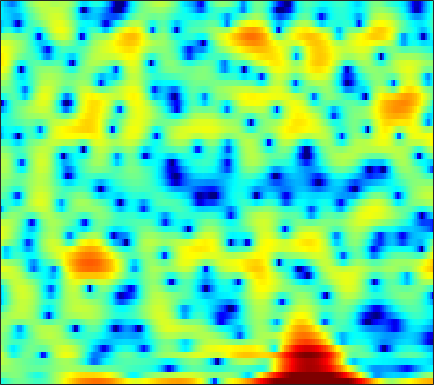

The data file committed next to this chart (first rows):
-4.7393, -4.2636, -3.4748, -2.7053, -2.191, -1.6166, -1.1732, -0.94721, -0.81433, -0.81528, -0.95844, -1.1524, -1.5065, -1.915, -2.2425, -2.6561, -2.9075, -2.9693, -2.8823, -2.5982, -2.1284, -1.6962, -1.0242, -0.25752
-0.6932, -0.5883, -0.3915, -0.1859, -0.05203, 0.06786, 0.0917, 0.03664, -0.1422, -0.4457, -0.8781, -1.293, -1.941, -2.659, -3.214, -3.881, -4.345, -4.47, -4.273, -3.706, -2.885, -2.184, -1.213, -0.2577
1.293, 1.164, 0.988, 0.8089, 0.6703, 0.4788, 0.2827, 0.1244, -0.09208, -0.313, -0.5354, -0.6989, -0.9089, -1.089, -1.197, -1.301, -1.352, -1.349, -1.29, -1.169, -0.9844, -0.8127, -0.5453, -0.2487
2.548, 2.214, 1.752, 1.295, 0.9683, 0.5659, 0.2119, -0.01811, -0.2884, -0.5194, -0.7296, -0.8927, -1.126, -1.381, -1.586, -1.867, -2.132, -2.284, -2.383, -2.331, -2.098, -1.813, -1.313, -0.7331
3.428, 2.39, 0.7549, -1.138, -2.631, -4.318, -4.873, -4.4, -3.223, -2.062, -1.188, -0.7695, -0.5404, -0.6913, -1.087, -2.05, -3.656, -5.455, -9.276, -16.8, -15.52, -9.363, -4.57, -1.532
1.193, 0.1609, -1.456, -3.303, -4.717, -6.161, -6.414, -5.806, -4.532, -3.269, -2.227, -1.624, -1.071, -0.7651, -0.692, -0.7643, -0.9814, -1.187, -1.428, -1.497, -1.242, -0.8227, -0.02745, 0.8654
0.1341, -0.3231, -0.9866, -1.654, -2.116, -2.626, -2.975, -3.11, -3.105, -2.914, -2.577, -2.259, -1.796, -1.312, -0.9645, -0.5411, -0.1646, 0.08735, 0.3993, 0.6959, 0.9866, 1.19, 1.447, 1.67
0.5297, 0.13, -0.5965, -1.535, -2.379, -3.686, -5.148, -6.211, -7.21, -7.211, -6.177, -5.066, -3.546, -2.166, -1.267, -0.2545, 0.5614, 1.058, 1.587, 1.99, 2.279, 2.423, 2.526, 2.525
1.46, 1.162, 0.5192, -0.4278, -1.384, -3.05, -5.267, -7.327, -10.08, -10.27, -7.643, -5.549, -3.273, -1.56, -0.5838, 0.4147, 1.132, 1.525, 1.889, 2.115, 2.231, 2.264, 2.248, 2.169
1.462, 1.489, 1.416, 1.22, 1.001, 0.6497, 0.2769, 0.02566, -0.1929, -0.2336, -0.09914, 0.08041, 0.3523, 0.5903, 0.6849, 0.6726, 0.4792, 0.226, -0.2418, -0.8051, -1.351, -1.651, -1.814, -1.687
0.102, 0.5015, 0.995, 1.422, 1.69, 1.982, 2.196, 2.313, 2.413, 2.445, 2.407, 2.321, 2.105, 1.742, 1.346, 0.6242, -0.4024, -1.413, -3.21, -5.74, -9.544, -13.87, -18.11, -11.76
-4.064, -2.937, -1.567, -0.3832, 0.3824, 1.233, 1.897, 2.281, 2.651, 2.851, 2.89, 2.812, 2.552, 2.107, 1.655, 0.8841, -0.1016, -0.983, -2.333, -3.821, -5.282, -6.127, -6.523, -5.973
-8.511, -6.328, -3.982, -2.101, -0.9305, 0.3468, 1.347, 1.933, 2.498, 2.846, 2.982, 2.951, 2.744, 2.349, 1.94, 1.247, 0.4239, -0.2674, -1.236, -2.19, -3.039, -3.525, -3.897, -3.913
-7.666, -5.923, -3.755, -1.847, -0.6177, 0.7495, 1.829, 2.452, 3.054, 3.418, 3.549, 3.504, 3.27, 2.836, 2.371, 1.568, 0.5706, -0.3168, -1.705, -3.334, -5.216, -6.731, -8.579, -9.22
-7.319, -5.062, -2.681, -0.8116, 0.3175, 1.518, 2.418, 2.911, 3.354, 3.566, 3.565, 3.434, 3.084, 2.555, 2.043, 1.196, 0.1359, -0.8105, -2.321, -4.182, -6.529, -8.733, -12.09, -13.97
-2.22, -1.23, -0.01806, 0.9993, 1.619, 2.26, 2.682, 2.863, 2.93, 2.808, 2.516, 2.195, 1.648, 0.9881, 0.4476, -0.3355, -1.187, -1.873, -2.824, -3.827, -4.79, -5.434, -6.044, -6.15
2.408, 2.633, 2.913, 3.122, 3.216, 3.24, 3.109, 2.905, 2.47, 1.84, 1.023, 0.3108, -0.7217, -1.778, -2.519, -3.32, -3.866, -4.161, -4.509, -4.964, -5.608, -6.261, -7.341, -8.372
4.477, 4.327, 4.11, 3.871, 3.663, 3.313, 2.839, 2.382, 1.55, 0.4532, -1.025, -2.437, -4.829, -8.015, -10.86, -12.9, -10.9, -8.967, -7.06, -6.028, -5.767, -6.071, -7.321, -9.785
2.685, 2.115, 1.484, 1.052, 0.8331, 0.5881, 0.3054, -0.02029, -0.6307, -1.523, -2.746, -3.929, -5.85, -8.061, -9.716, -10.71, -9.413, -7.82, -5.894, -4.402, -3.358, -2.787, -2.223, -1.748
-2.761, -5.054, -7.376, -7.112, -5.896, -4.412, -3.534, -3.261, -3.288, -3.718, -4.344, -4.899, -5.52, -5.842, -5.875, -5.533, -4.774, -4.046, -2.943, -1.845, -0.8203, -0.1322, 0.7191, 1.521
-2.7, -5.338, -8.111, -7.614, -6.201, -4.679, -3.967, -3.905, -4.45, -5.564, -7.173, -8.508, -10.01, -9.985, -8.799, -6.656, -4.633, -3.245, -1.642, -0.2589, 0.9186, 1.658, 2.47, 3.129
2.936, 2.115, 1.17, 0.4248, -0.02162, -0.5938, -1.325, -2.057, -3.397, -5.251, -7.908, -10.55, -14.91, -14.62, -11.41, -7.554, -4.748, -3.049, -1.224, 0.2471, 1.407, 2.119, 2.821, 3.223
4.499, 3.994, 3.283, 2.53, 1.941, 1.072, 0.09783, -0.7114, -1.905, -3.228, -4.578, -5.468, -6.298, -6.575, -6.276, -5.418, -4.248, -3.255, -1.883, -0.6341, 0.4163, 1.033, 1.639, 1.923
4.392, 4.027, 3.492, 2.902, 2.397, 1.647, 0.7739, 0.02251, -1.128, -2.439, -3.938, -5.178, -6.881, -8.404, -8.958, -8.441, -6.704, -5.182, -3.285, -1.668, -0.3941, 0.3292, 0.9929, 1.375
2.999, 2.796, 2.56, 2.309, 2.069, 1.664, 1.098, 0.5466, -0.394, -1.597, -3.233, -4.855, -7.797, -12.56, -17.75, -14.8, -8.781, -5.825, -3.07, -1.179, 0.1257, 0.8331, 1.424, 1.719
-1.569, -1.171, -0.5109, 0.05176, 0.3608, 0.5644, 0.5625, 0.4457, 0.1541, -0.3137, -0.8657, -1.36, -2.022, -2.519, -2.643, -2.318, -1.452, -0.6863, 0.3234, 1.145, 1.7, 1.911, 1.963, 1.716
-11.48, -7.314, -4.352, -2.745, -2.048, -1.543, -1.278, -1.13, -0.8945, -0.5685, -0.145, 0.2103, 0.6698, 1.17, 1.532, 2.024, 2.498, 2.807, 3.095, 3.211, 3.093, 2.801, 2.112, 1.023
-4.415, -4.09, -3.696, -3.657, -3.986, -4.857, -6.069, -6.792, -6.584, -4.872, -2.786, -1.335, 0.3083, 1.597, 2.385, 3.208, 3.767, 4.049, 4.224, 4.145, 3.783, 3.318, 2.357, 0.9764
-1.385, -1.776, -2.458, -3.485, -4.59, -6.769, -10.29, -14.13, -14.97, -9.287, -5.176, -2.992, -0.7957, 0.8189, 1.741, 2.673, 3.301, 3.602, 3.791, 3.734, 3.426, 3.05, 2.342, 1.423
-0.3371, -0.6564, -1.196, -1.869, -2.439, -3.247, -3.913, -4.207, -4.117, -3.406, -2.376, -1.489, -0.3503, 0.6659, 1.314, 2.008, 2.518, 2.757, 2.9, 2.847, 2.596, 2.28, 1.725, 1.03
0.442, 0.2846, -0.005509, -0.3572, -0.65, -1.015, -1.31, -1.431, -1.433, -1.235, -0.8347, -0.4456, 0.1565, 0.7629, 1.207, 1.72, 2.111, 2.304, 2.403, 2.315, 2.047, 1.713, 1.105, 0.3145
1.23, 1.162, 0.9443, 0.5949, 0.2641, -0.2317, -0.7533, -1.098, -1.419, -1.53, -1.31, -0.9722, -0.3356, 0.4122, 0.959, 1.615, 2.11, 2.367, 2.53, 2.464, 2.161, 1.784, 1.057, 0.07507
2.008, 1.99, 1.73, 1.202, 0.6282, -0.3977, -1.724, -2.918, -4.629, -5.865, -5.708, -4.599, -2.689, -0.842, 0.3132, 1.54, 2.408, 2.85, 3.168, 3.186, 2.885, 2.476, 1.661, 0.5622
2.304, 2.286, 1.992, 1.372, 0.6699, -0.6407, -2.509, -4.46, -8.273, -14.61, -14.04, -8.97, -4.466, -1.577, 0.008604, 1.563, 2.64, 3.186, 3.579, 3.634, 3.351, 2.916, 2.036, 0.7854
1.7, 1.592, 1.267, 0.7406, 0.218, -0.6205, -1.594, -2.34, -3.232, -3.669, -3.472, -2.833, -1.624, -0.3251, 0.584, 1.623, 2.443, 2.868, 3.209, 3.266, 3.054, 2.669, 1.857, 0.6169
0.2571, 0.03775, -0.3332, -0.7994, -1.201, -1.799, -2.339, -2.661, -2.868, -2.715, -2.26, -1.736, -0.9472, -0.099, 0.5036, 1.219, 1.796, 2.126, 2.466, 2.661, 2.677, 2.567, 2.21, 1.597
-3.053, -3.053, -3.115, -3.452, -3.962, -4.984, -6.301, -7.182, -7.511, -6.631, -4.965, -3.774, -2.38, -1.352, -0.7894, -0.2661, 0.04536, 0.2859, 0.6149, 1.064, 1.579, 1.99, 2.45, 2.763
-9.779, -7.661, -6.143, -5.768, -6.165, -7.633, -10.75, -15.08, -22.86, -13.08, -7.978, -5.694, -3.838, -2.866, -2.668, -3.022, -3.954, -4.865, -5.555, -4.521, -2.276, -0.6269, 1.233, 2.62
-7.772, -6.736, -5.7, -5.161, -5.04, -5.252, -5.625, -5.898, -5.802, -5.173, -4.139, -3.445, -2.792, -2.624, -2.903, -3.992, -6.22, -8.991, -13.62, -10.23, -5.055, -2.344, 0.1877, 1.953
-4.731, -4.549, -4.236, -3.85, -3.557, -3.223, -2.879, -2.628, -2.241, -1.839, -1.411, -1.157, -0.8831, -0.8294, -0.909, -1.202, -1.637, -1.872, -1.933, -1.511, -0.6511, 0.1121, 1.066, 1.86
-5.511, -5.289, -4.748, -4.03, -3.445, -2.69, -2.021, -1.532, -0.9758, -0.4513, -0.02221, 0.2892, 0.638, 0.8954, 1.044, 1.195, 1.333, 1.408, 1.526, 1.672, 1.807, 1.859, 1.855, 1.685
-10.53, -9.776, -7.882, -5.926, -4.638, -3.21, -2.108, -1.449, -0.7549, -0.1884, 0.3047, 0.6681, 1.113, 1.605, 1.952, 2.392, 2.775, 2.985, 3.181, 3.24, 3.105, 2.86, 2.302, 1.424
-23.18, -16.67, -10.17, -6.582, -4.836, -3.238, -2.224, -1.798, -1.47, -1.343, -1.165, -0.9441, -0.3485, 0.5088, 1.248, 2.216, 3.044, 3.555, 4.021, 4.204, 4.094, 3.805, 3.076, 1.93
-5.357, -4.916, -3.962, -2.992, -2.432, -2.013, -2.081, -2.47, -3.499, -5.168, -7.322, -8.387, -7.033, -4.054, -1.919, 0.3847, 2.11, 3.093, 4.002, 4.513, 4.657, 4.522, 4.023, 3.131
-0.7794, -0.7436, -0.7791, -0.9127, -1.104, -1.586, -2.402, -3.256, -4.898, -7.211, -10.39, -12.46, -10.7, -6.667, -4.12, -1.5, 0.436, 1.548, 2.628, 3.345, 3.707, 3.763, 3.591, 3.139
1.217, 0.9816, 0.5342, -0.07307, -0.6443, -1.551, -2.572, -3.405, -4.463, -5.372, -5.873, -5.862, -5.242, -4.137, -3.112, -1.713, -0.4196, 0.3897, 1.288, 1.936, 2.344, 2.508, 2.535, 2.385
3.218, 2.786, 2.036, 1.042, 0.1178, -1.336, -3.011, -4.352, -6.01, -7.061, -7.059, -6.427, -5.231, -3.844, -2.858, -1.656, -0.6141, 0.02668, 0.7361, 1.24, 1.589, 1.751, 1.839, 1.797
5.383, 4.856, 3.91, 2.659, 1.485, -0.5025, -3.172, -5.862, -11.34, -24.59, -15.4, -10.16, -6.35, -3.999, -2.748, -1.523, -0.6873, -0.2059, 0.2138, 0.4895, 0.6509, 0.714, 0.7665, 0.7547
6.484, 5.989, 5.121, 4.018, 3.023, 1.458, -0.4033, -1.951, -3.953, -5.321, -5.409, -4.786, -3.721, -2.789, -2.261, -1.806, -1.661, -1.666, -1.914, -2.232, -2.562, -2.728, -2.731, -2.512
6.281, 5.886, 5.242, 4.465, 3.798, 2.833, 1.812, 1.058, 0.1218, -0.6419, -1.195, -1.484, -1.784, -2.07, -2.338, -2.862, -3.597, -4.371, -5.709, -7.524, -9.707, -11.11, -11.1, -9.063
5.532, 5.231, 4.78, 4.254, 3.82, 3.186, 2.525, 2.024, 1.339, 0.6671, 0.0008837, -0.5274, -1.263, -2.072, -2.766, -3.822, -5.02, -6.104, -7.782, -10.1, -13.46, -16.6, -16.54, -11.64
4.106, 3.929, 3.671, 3.373, 3.109, 2.698, 2.236, 1.851, 1.334, 0.7751, 0.148, -0.393, -1.266, -2.361, -3.346, -4.828, -6.391, -7.333, -8.145, -8.243, -7.862, -7.278, -6.153, -4.692
0.5039, 0.7527, 1.01, 1.07, 0.9478, 0.6263, 0.1838, -0.1457, -0.4787, -0.6977, -0.9124, -1.143, -1.699, -2.753, -3.954, -6.428, -10.66, -16.3, -17.46, -9.955, -5.776, -3.658, -1.506, 0.1638
-7.635, -5.503, -3.988, -3.578, -3.829, -4.817, -6.366, -7.491, -8.033, -6.897, -5.237, -4.233, -3.403, -3.194, -3.459, -4.269, -5.431, -6.015, -5.71, -3.967, -1.805, -0.3123, 1.374, 2.701
-8.204, -7.464, -6.918, -7.085, -7.726, -9.457, -12.63, -16.61, -20.12, -13.54, -9.065, -6.884, -4.853, -3.516, -2.844, -2.219, -1.714, -1.315, -0.6747, 0.1354, 1.042, 1.732, 2.59, 3.316
-6.48, -6.731, -7.119, -7.574, -8.007, -8.656, -9.234, -9.436, -9.184, -8.205, -6.742, -5.558, -4.102, -2.837, -2.007, -1.066, -0.2637, 0.2497, 0.9129, 1.512, 2.063, 2.438, 2.877, 3.237
-6.326, -6.808, -7.434, -7.992, -8.314, -8.532, -8.409, -8.064, -7.288, -6.24, -5.022, -4.067, -2.846, -1.703, -0.9283, -0.01936, 0.7377, 1.213, 1.733, 2.134, 2.435, 2.606, 2.768, 2.868
-6.805, -7.551, -8.706, -10.06, -11.01, -11.7, -11.16, -10, -8.019, -6.03, -4.228, -3.023, -1.583, -0.3645, 0.4072, 1.25, 1.894, 2.261, 2.552, 2.675, 2.632, 2.516, 2.292, 2.048
